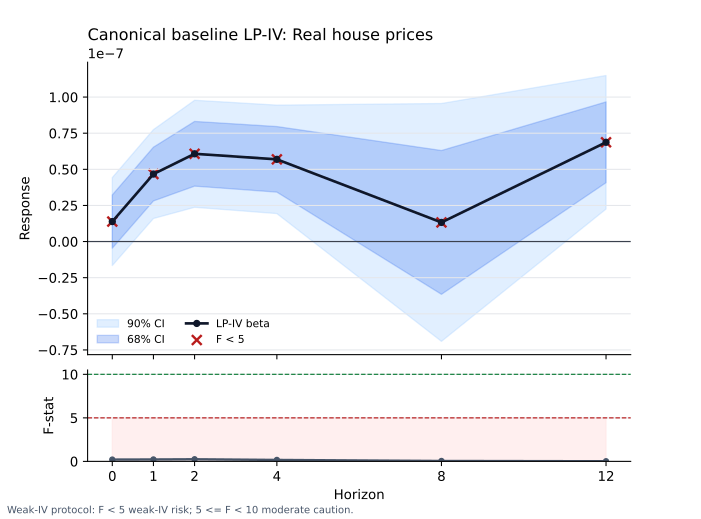

The table this chart was drawn from, first rows:
response, horizon, beta, HAC_se, t_stat, p_value, CI_low, CI_high, CI_68_low, CI_68_high, CI_95_low, CI_95_high, F_stat, partial_R2, weak_iv_flag, nobs, sample_start, sample_end, hac_bandwidth, controls
ln_house_price_de_real, 0, 1.3833020128862633e-08, 1.8511205415801355e-08, 0.7473, 0.4549, -1.6615203238561948e-08, 4.428124349628721e-08, -4.575594024596102e-09, 3.224163428232137e-08, -2.2448275796530807e-08, 5.011431605425607e-08, 0.2064, 0.004031, weak_iv_risk, 67, 2005Q4, 2022Q2, 1, L1_ln_ecb_assets_ea_stock,L2_ln_ecb_asse…
ln_house_price_de_real, 1, 4.672075330650515e-08, 1.870238006887764e-08, 2.498, 0.01249, 1.5958075617586853e-08, 7.748343099542344e-08, 2.8122024012224813e-08, 6.531948260078548e-08, 1.006476194632525e-08, 8.337674466668504e-08, 0.2198, 0.004377, weak_iv_risk, 66, 2005Q4, 2022Q1, 2, L1_ln_ecb_assets_ea_stock,L2_ln_ecb_asse…
ln_house_price_de_real, 2, 6.075297384166653e-08, 2.251697274838535e-08, 2.698, 0.006974, 2.371584954851744e-08, 9.77900981348156e-08, 3.8360792786015534e-08, 8.314515489731752e-08, 1.6620518213961382e-08, 1.0488542946937167e-07, 0.2434, 0.004942, weak_iv_risk, 65, 2005Q4, 2021Q4, 3, L1_ln_ecb_assets_ea_stock,L2_ln_ecb_asse…
ln_house_price_de_real, 4, 5.690934957571591e-08, 2.282172657002474e-08, 2.494, 0.01264, 1.9370949853715953e-08, 9.444774929771587e-08, 3.421410367969732e-08, 7.96045954717345e-08, 1.2179587433446616e-08, 1.0163911171798521e-07, 0.1661, 0.003521, weak_iv_risk, 63, 2005Q4, 2021Q2, 5, L1_ln_ecb_assets_ea_stock,L2_ln_ecb_asse…
ln_house_price_de_real, 8, 1.3246480827893509e-08, 5.004564579261094e-08, 0.2647, 0.7912, -6.907128116721125e-08, 9.556424282299825e-08, -3.652180615089146e-08, 6.301476780667849e-08, -8.484118250867239e-08, 1.1133414416445942e-07, 0.04748, 0.001103, weak_iv_risk, 59, 2005Q4, 2020Q2, 9, L1_ln_ecb_assets_ea_stock,L2_ln_ecb_asse…
ln_house_price_de_real, 12, 6.871923788783967e-08, 2.8103530917915196e-08, 2.445, 0.01448, 2.2493043127364042e-08, 1.1494543264831529e-07, 4.077146002048987e-08, 9.666701575518946e-08, 1.3637329450318013e-08, 1.2380114632536133e-07, 0.0157, 0.0004025, weak_iv_risk, 55, 2005Q4, 2019Q2, 13, L1_ln_ecb_assets_ea_stock,L2_ln_ecb_asse…
